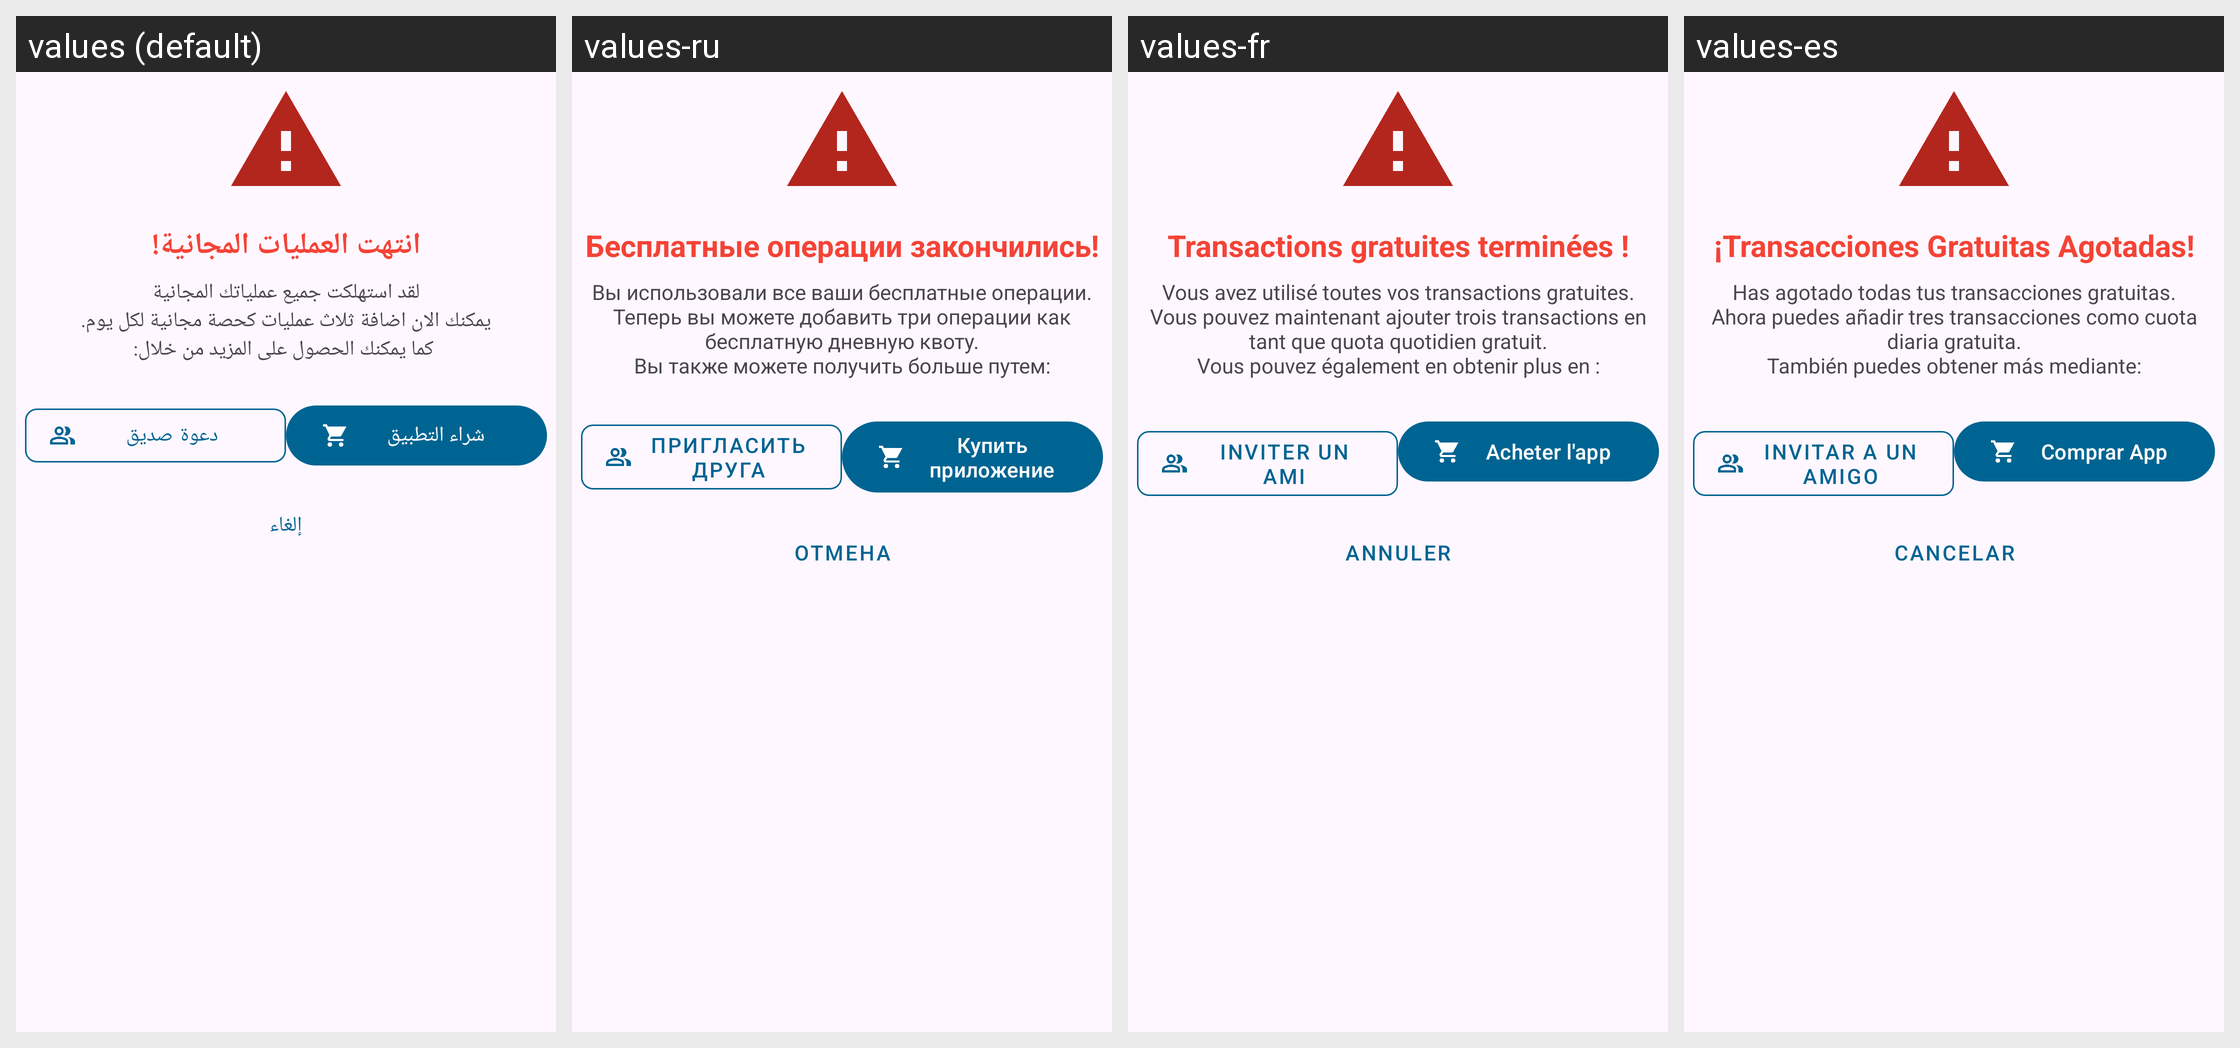

Here is an Android app screen in its default locale and in the app's own translations. Write out the translated-string differences for the strings that appear on this screen.
Android screen res/layout/dialog_no_operations.xml rendered under 4 locales, left to right: values (default), values-ru, values-fr, values-es. Device: Nexus 5 (rendered at 1080×1920; each locale shown at half size, 540×960, under a caption strip naming it); theme Theme.Daftree.
Other locales in the repository, not shown: values-de, values-en, values-tr.
Strings drawn on this screen, with the default value and each locale's value (text and hints the layout hard-codes, and strings that could not be matched under every locale, appear in the picture but are not listed):

trans_limit_titel
  values: انتهت العمليات المجانية!
  values-ru: Бесплатные операции закончились!
  values-fr: Transactions gratuites terminées !
  values-es: ¡Transacciones Gratuitas Agotadas!

transaction_limit
  values: لقد استهلكت جميع عملياتك المجانية
       يمكنك الان اضافة ثلاث عمليات كحصة مجانية لكل يوم. 
       كما يمكنك الحصول على المزيد من خلال:
  values-ru: Вы использовали все ваши бесплатные операции.
      Теперь вы можете добавить три операции как бесплатную дневную квоту.
      Вы также можете получить больше путем:
  values-fr: Vous avez utilisé toutes vos transactions gratuites.
      Vous pouvez maintenant ajouter trois transactions en tant que quota quotidien gratuit.
      Vous pouvez également en obtenir plus en :
  values-es: Has agotado todas tus transacciones gratuitas.
      Ahora puedes añadir tres transacciones como cuota diaria gratuita.
      También puedes obtener más mediante:

menu_invite_friend
  values: دعوة صديق
  values-ru: Пригласить друга
  values-fr: Inviter un ami
  values-es: Invitar a un Amigo

menu_purchase_app
  values: شراء التطبيق
  values-ru: Купить приложение
  values-fr: Acheter l'app
  values-es: Comprar App

cancel
  values: إلغاء
  values-ru: Отмена
  values-fr: Annuler
  values-es: Cancelar
